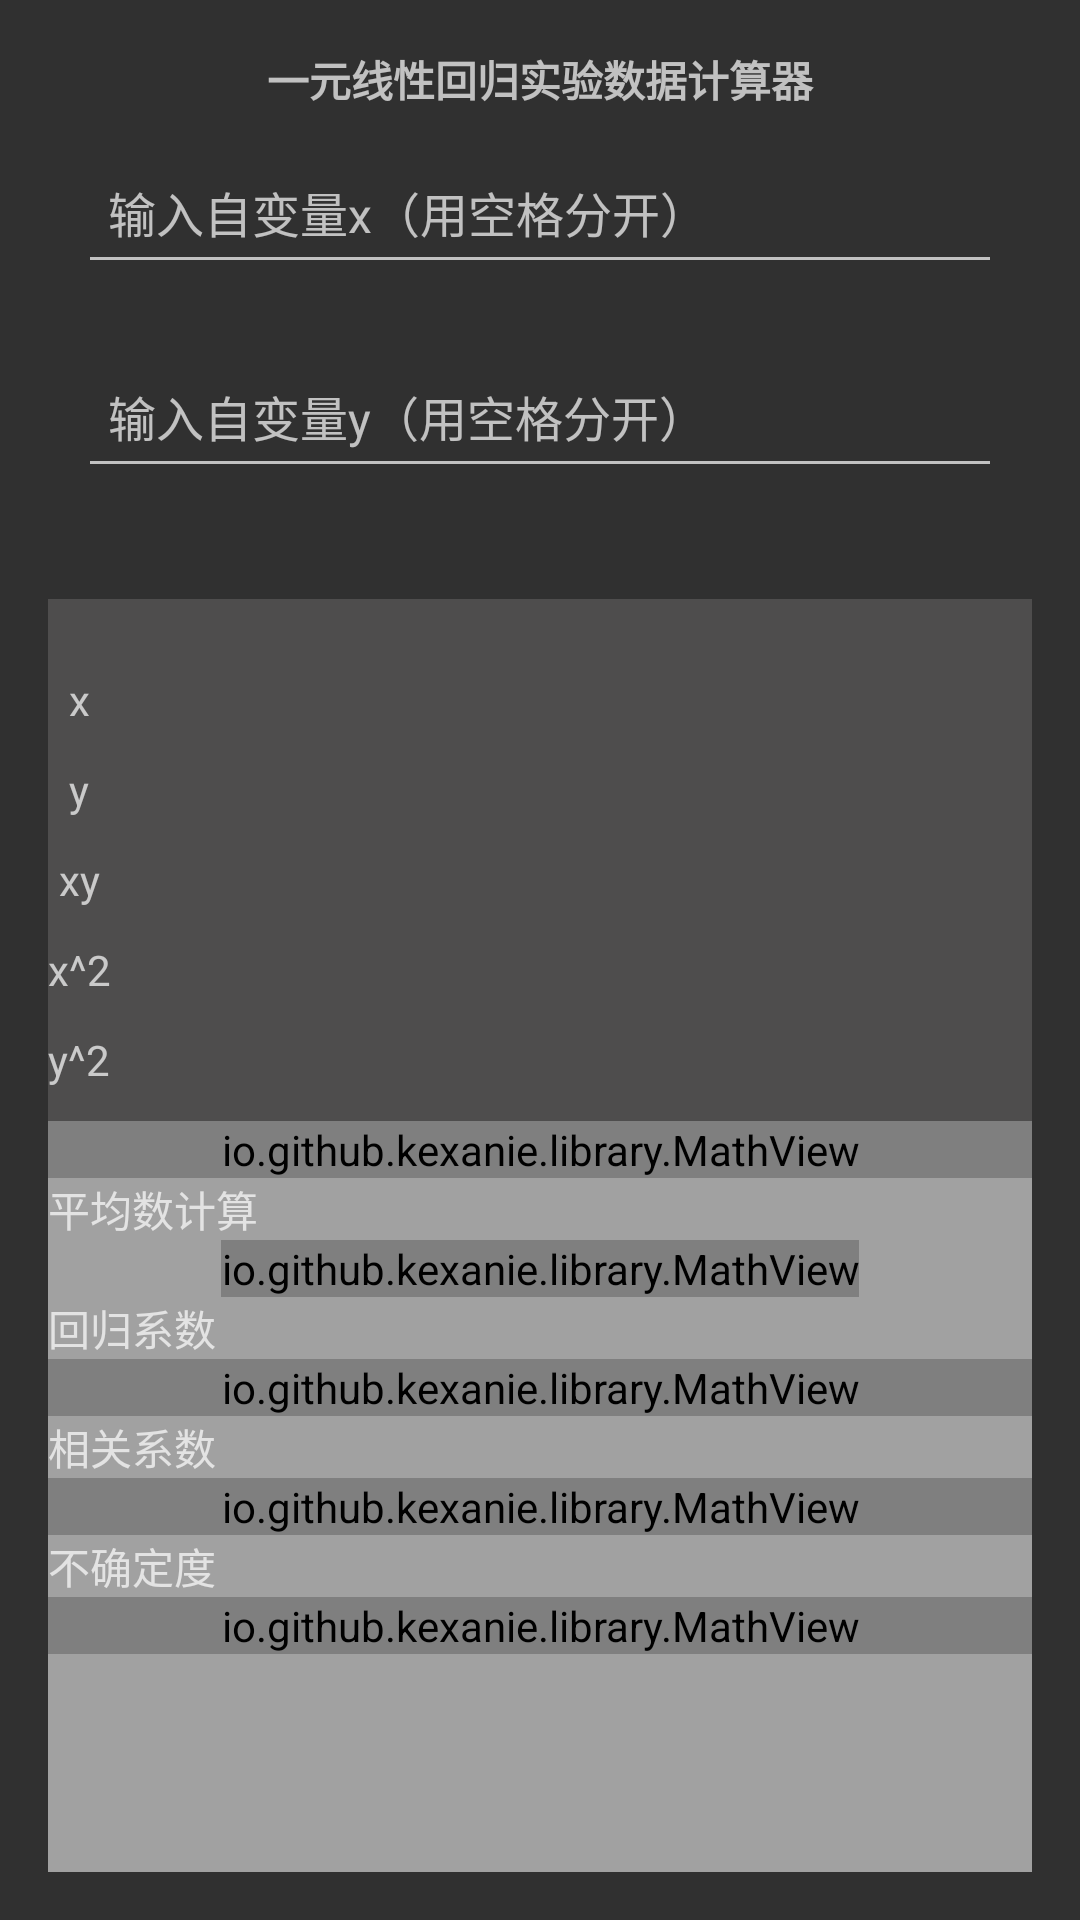

Android layout source for this screen:
<!-- AndroidManifest.xml: application theme AppTheme -->
<!-- res/layout/activity_statistics.xml -->
<?xml version="1.0" encoding="utf-8"?>
<LinearLayout xmlns:android="http://schemas.android.com/apk/res/android"
    xmlns:app="http://schemas.android.com/apk/res-auto"
    android:layout_width="match_parent"
    android:layout_height="match_parent"
    android:minHeight="16dp"
    android:orientation="vertical"
    android:padding="16dp">

    <TextView
        android:id="@+id/statistic_title"
        android:layout_width="match_parent"
        android:layout_height="wrap_content"
        android:gravity="center"
        android:text="一元线性回归实验数据计算器"
        android:textStyle="bold" />

    <EditText
        android:id="@+id/statistic_input_x"
        android:layout_width="match_parent"
        android:layout_height="wrap_content"
        android:layout_margin="10dp"
        android:digits="0123456789 .-"
        android:editable="true"
        android:hint="输入自变量x（用空格分开）"
        android:inputType="numberSigned"
        android:minHeight="48dp"
        android:padding="10dp"
        android:textSize="16sp" />

    <EditText
        android:id="@+id/statistic_input_y"
        android:layout_width="match_parent"
        android:layout_height="wrap_content"
        android:layout_margin="10dp"
        android:digits="0123456789 .-"
        android:editable="true"
        android:hint="输入自变量y（用空格分开）"
        android:inputType="numberSigned"
        android:minHeight="48dp"
        android:padding="10dp"
        android:textSize="16sp" />

    <TextView
        android:id="@+id/result"
        android:layout_width="match_parent"
        android:layout_height="wrap_content"
        android:textSize="20sp" />

    <ScrollView
        android:layout_width="match_parent"
        android:layout_height="match_parent"
        android:background="#A1A1A1">

        <LinearLayout
            android:layout_width="match_parent"
            android:layout_height="match_parent"
            android:orientation="vertical">

            <HorizontalScrollView
                android:layout_width="match_parent"
                android:layout_height="match_parent"
                android:background="#4E4D4D" >

                <TableLayout
                    android:id="@+id/statistic_table"
                    android:layout_width="wrap_content"
                    android:layout_height="match_parent"
                    android:dividerPadding="10dp">

                    <TableRow
                        android:id="@+id/table_title"
                        android:layout_width="match_parent"
                        android:layout_height="match_parent"
                        android:minHeight="24dp">

                        <TextView
                            android:id="@+id/title_pre"
                            android:layout_width="match_parent"
                            android:layout_height="match_parent"
                            android:layout_column="1" />
                    </TableRow>

                    <TableRow
                        android:id="@+id/x"
                        android:layout_width="match_parent"
                        android:layout_height="match_parent"
                        android:minHeight="30dp">

                        <TextView
                            android:id="@+id/x_pre"
                            android:layout_width="match_parent"
                            android:layout_height="match_parent"
                            android:layout_column="1"
                            android:layout_gravity="center"
                            android:text="x" />
                    </TableRow>

                    <TableRow
                        android:id="@+id/y"
                        android:layout_width="match_parent"
                        android:layout_height="match_parent"
                        android:minHeight="30dp">

                        <TextView
                            android:id="@+id/y_pre"
                            android:layout_width="match_parent"
                            android:layout_height="match_parent"
                            android:layout_column="1"
                            android:layout_gravity="center"
                            android:text="y" />
                    </TableRow>

                    <TableRow
                        android:id="@+id/xy"
                        android:layout_width="match_parent"
                        android:layout_height="match_parent"
                        android:minHeight="30dp">

                        <TextView
                            android:id="@+id/xy_pre"
                            android:layout_width="match_parent"
                            android:layout_height="match_parent"
                            android:layout_column="1"
                            android:layout_gravity="center"
                            android:text="xy" />
                    </TableRow>

                    <TableRow
                        android:id="@+id/x_square"
                        android:layout_width="match_parent"
                        android:layout_height="match_parent"
                        android:minHeight="30dp">

                        <TextView
                            android:id="@+id/x_square_pre"
                            android:layout_width="match_parent"
                            android:layout_height="match_parent"
                            android:layout_column="1"
                            android:layout_gravity="center"
                            android:text="x^2" />
                    </TableRow>

                    <TableRow
                        android:id="@+id/y_square"
                        android:layout_width="match_parent"
                        android:layout_height="match_parent"
                        android:minHeight="30dp">

                        <TextView
                            android:id="@+id/y_square_pre"
                            android:layout_width="match_parent"
                            android:layout_height="match_parent"
                            android:layout_column="1"
                            android:layout_gravity="center"
                            android:text="y^2" />
                    </TableRow>
                </TableLayout>
            </HorizontalScrollView>

            <io.github.kexanie.library.MathView
                android:id="@+id/sum_latex"
                android:layout_width="match_parent"
                android:layout_height="wrap_content"
                android:layout_column="1"
                android:layout_gravity="center"
                app:engine="MathJax"
                app:text="\\(\\sum_{i=0}^{n} x=\\quad,
            \\sum_{i=0}^{n} y=\\quad,\\\\
            \\sum_{i=0}^{n} xy=\\quad,
            \\sum_{i=0}^{n} x^2=\\quad,
            \\sum_{i=0}^{n} y^2=\\quad.\\)">

            </io.github.kexanie.library.MathView>

            <TextView
                android:id="@+id/average_state"
                android:layout_width="wrap_content"
                android:layout_height="match_parent"
                android:text="平均数计算" />

            <io.github.kexanie.library.MathView
                android:id="@+id/average_latex"
                android:layout_width="wrap_content"
                android:layout_height="match_parent"
                android:layout_column="1"
                android:layout_gravity="center"
                app:engine="MathJax"
                app:text="\\( \\bar x= \\quad,
                                \\bar y = \\quad,\\\\
                                 {\\bar x}^2= \\quad,
                                 {\\bar y}^2= \\quad,\\\\
                                 \\bar {x^2}= \\quad,
                                 \\bar{y^2}= \\quad \\)"></io.github.kexanie.library.MathView>

            <TextView
                android:id="@+id/regression_state"
                android:layout_width="match_parent"
                android:layout_height="wrap_content"
                android:text="回归系数" />

            <io.github.kexanie.library.MathView
                android:id="@+id/regression_latex"
                android:layout_width="match_parent"
                android:layout_height="wrap_content"
                android:layout_column="1"
                android:layout_gravity="center"
                app:engine="MathJax"
                app:text="\\(  b = \\cfrac{\\bar x\\bar y - \\bar{xy}}
                {{\\bar x}^2 - \\bar {x^2}} = \\quad, \\\\
                a = \\bar y - b \\bar x = \\quad.
                \\)"></io.github.kexanie.library.MathView>

            <TextView
                android:id="@+id/correlation_state"
                android:layout_width="match_parent"
                android:layout_height="wrap_content"
                android:text="相关系数" />

            <io.github.kexanie.library.MathView
                android:id="@+id/correlation_latex"
                android:layout_width="match_parent"
                android:layout_height="wrap_content"
                android:layout_column="1"
                android:layout_gravity="center"
                app:engine="MathJax"
                app:text="\\(  r = \\cfrac{\\bar {xy} - \\bar x \\bar y}
                 {\\sqrt{(\\bar{x^2} - {\\bar x}^2) (\\bar{y^2} - {\\bar y}^2)}} = \\quad .
                \\)"></io.github.kexanie.library.MathView>

            <TextView
                android:id="@+id/uncertainty_state"
                android:layout_width="match_parent"
                android:layout_height="wrap_content"
                android:text="不确定度" />

            <io.github.kexanie.library.MathView
                android:id="@+id/uncertainty_latex"
                android:layout_width="match_parent"
                android:layout_height="wrap_content"
                android:layout_column="1"
                android:layout_gravity="center"
                app:engine="MathJax"
                app:text="\\(  u(b)= b\\sqrt{\\cfrac{1}{k-2} (\\cfrac{1}{r^2} - 1)} = \\quad,\\\\
                u(a) = \\sqrt{\\bar{x^2}} \\cdot u(b) = \\quad. \\\\
                \\)"></io.github.kexanie.library.MathView>


        </LinearLayout>
    </ScrollView>


</LinearLayout>
<!-- resources referenced by this layout -->
<resources>
  <style name="AppTheme" parent="Theme.AppCompat">
          <item name="colorPrimary">@color/colorPrimary</item>
          <item name="colorPrimaryDark">@color/colorPrimaryBlue</item>
          <item name="colorAccent">@color/colorAccent</item>
          <item name="android:navigationBarColor">@color/colorPrimaryBlue</item>
      </style>
  <color name="colorPrimary">#212121</color>
  <color name="colorPrimaryBlue">#212121</color>
  <color name="colorAccent">@color/colorWhite</color>
  <color name="colorWhite">#f5f5f5</color>
</resources>
